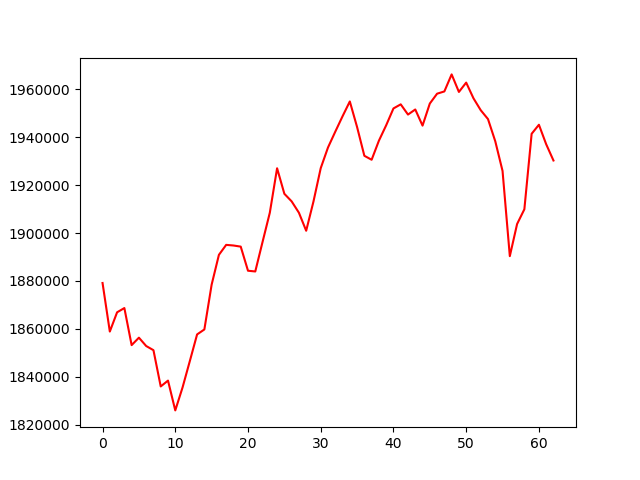

Data behind this chart, as committed beside it:
, 0
0, 1879142
1, 1858866
2, 1866903
3, 1868675
4, 1853200
5, 1856307
6, 1852823
7, 1851085
8, 1835944
9, 1838382
10, 1825944
11, 1835513
12, 1846524
13, 1857666
14, 1859739
15, 1878444
16, 1890892
17, 1895057
18, 1894796
19, 1894326
20, 1884261
21, 1883952
22, 1896269
23, 1908485
24, 1927044
25, 1916386
26, 1913222
27, 1908483
28, 1900958
29, 1913136
30, 1927086
31, 1935723
32, 1942315
33, 1948748
34, 1954938
35, 1944241
36, 1932249
37, 1930601
38, 1938558
39, 1944997
40, 1952021
41, 1953735
42, 1949467
43, 1951588
44, 1944849
45, 1954068
46, 1958181
47, 1959123
48, 1966237
49, 1958912
50, 1962811
51, 1956273
52, 1951290
53, 1947574
54, 1938313
55, 1925929
56, 1890358
57, 1903761
58, 1909920
59, 1941441
... 3 more rows
